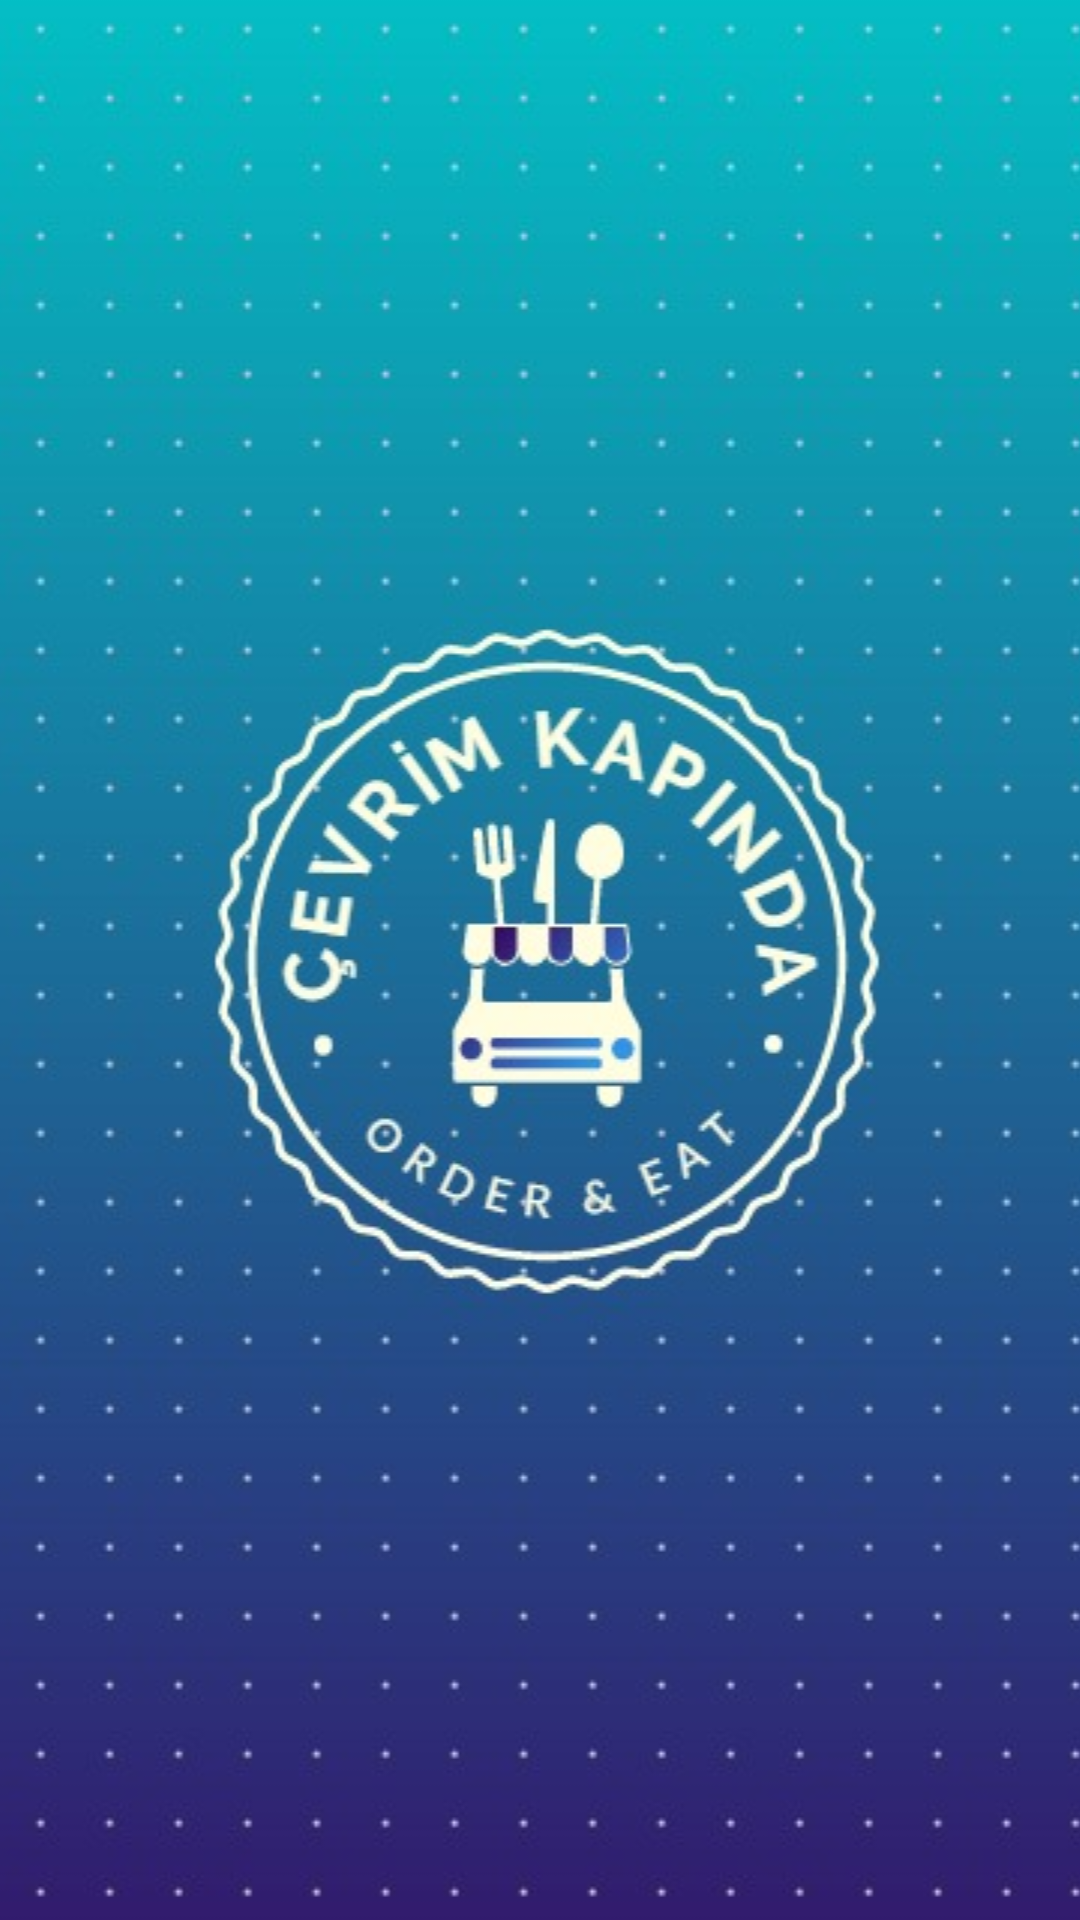

Android layout source for this screen:
<!-- AndroidManifest.xml: application theme Theme.MyApplication -->
<!-- res/layout/activity_main.xml -->
<?xml version="1.0" encoding="utf-8"?>
<androidx.constraintlayout.widget.ConstraintLayout xmlns:android="http://schemas.android.com/apk/res/android"
    xmlns:app="http://schemas.android.com/apk/res-auto"
    xmlns:tools="http://schemas.android.com/tools"
    android:layout_width="match_parent"
    android:layout_height="match_parent"
    tools:context=".MainActivity">

    <ImageView
        android:id="@+id/imageView2"
        android:layout_width="484dp"
        android:layout_height="753dp"
        app:layout_constraintBottom_toBottomOf="parent"
        app:layout_constraintEnd_toEndOf="parent"
        app:layout_constraintStart_toStartOf="parent"
        app:layout_constraintTop_toTopOf="parent"
        app:srcCompat="@drawable/whatsapp_image_2021_11_23_at_00_48_25" />
</androidx.constraintlayout.widget.ConstraintLayout>
<!-- resources referenced by this layout -->
<resources>
  <!-- drawable whatsapp_image_2021_11_23_at_00_48_25: jpeg bitmap (drawable, 57062 bytes) -->
  <style name="Theme.MyApplication" parent="Theme.MaterialComponents.DayNight.NoActionBar">
  
          <item name="android:statusBarColor" tools:targetApi="l">?attr/colorPrimaryVariant</item>
          
      </style>
</resources>
